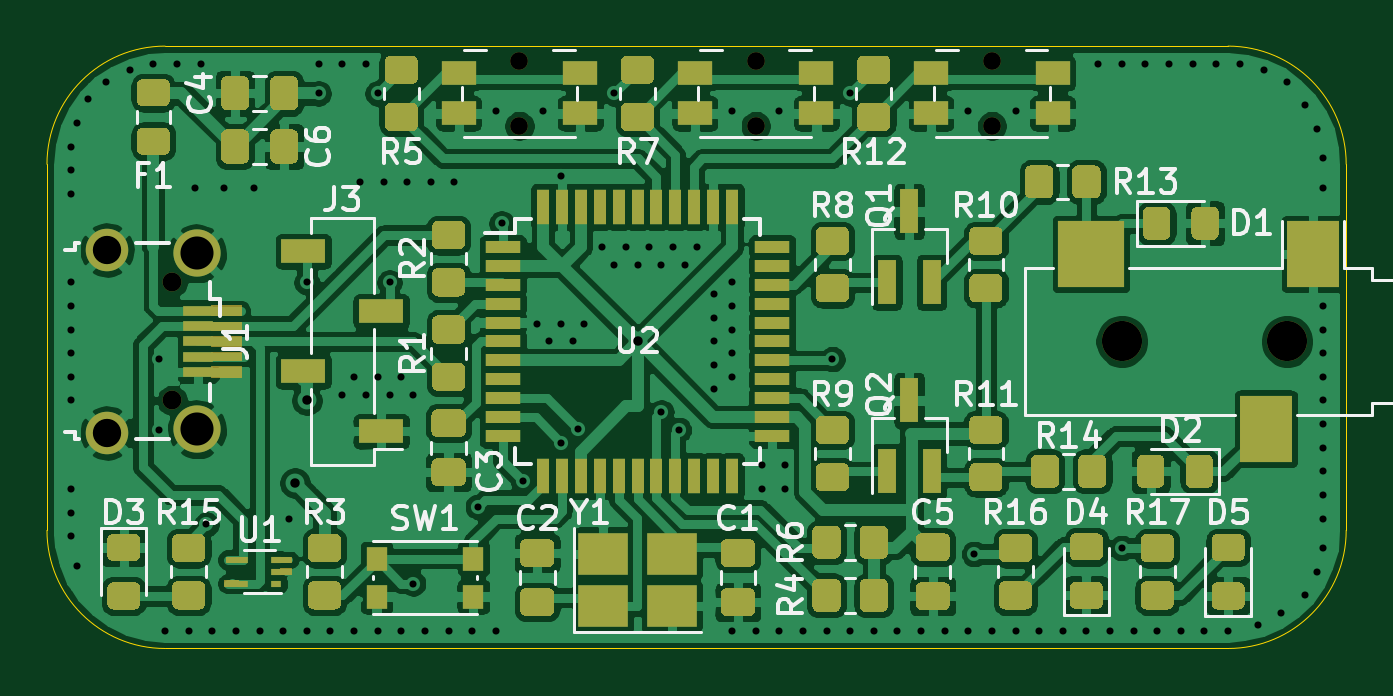
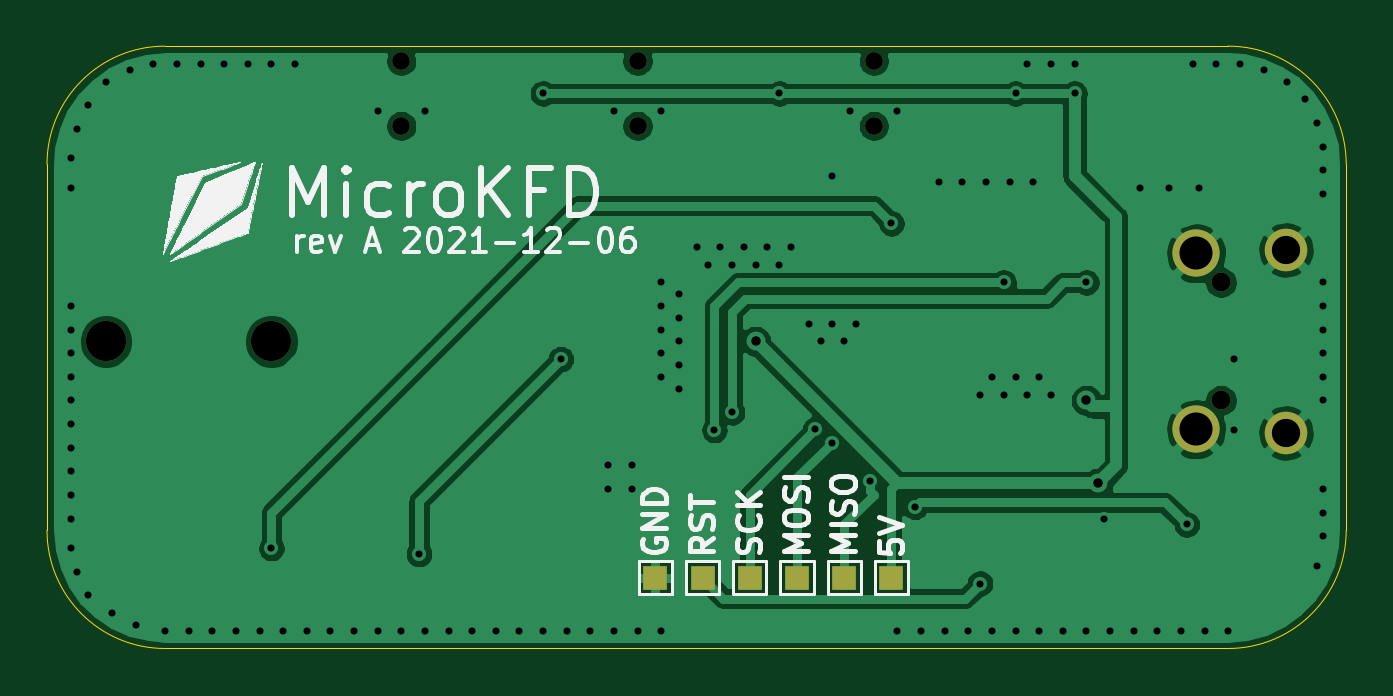
Circuit board: 11 layer files. Board 55.0 x 25.5 mm.
- bottom_copper: microkfd-B_Cu.gbr (67209 bytes)
- bottom_mask: microkfd-B_Mask.gbr (1315 bytes)
- paste: microkfd-B_Paste.gbr (456 bytes)
- bottom_silk: microkfd-B_SilkS.gbr (26996 bytes)
- outline: microkfd-Edge_Cuts.gbr (988 bytes)
- top_copper: microkfd-F_Cu.gbr (278783 bytes)
- top_mask: microkfd-F_Mask.gbr (26468 bytes)
- paste: microkfd-F_Paste.gbr (23587 bytes)
- top_silk: microkfd-F_SilkS.gbr (33961 bytes)
- drill: microkfd-NPTH.drl (464 bytes)
- drill: microkfd-PTH.drl (2947 bytes)

=== bottom_copper: microkfd-B_Cu.gbr (67209 bytes, source omitted) ===
=== bottom_mask: microkfd-B_Mask.gbr ===
%TF.GenerationSoftware,KiCad,Pcbnew,(5.1.9)-1*%
%TF.CreationDate,2021-12-06T20:25:47-06:00*%
%TF.ProjectId,microkfd,6d696372-6f6b-4666-942e-6b696361645f,A*%
%TF.SameCoordinates,Original*%
%TF.FileFunction,Soldermask,Bot*%
%TF.FilePolarity,Negative*%
%FSLAX46Y46*%
G04 Gerber Fmt 4.6, Leading zero omitted, Abs format (unit mm)*
G04 Created by KiCad (PCBNEW (5.1.9)-1) date 2021-12-06 20:25:47*
%MOMM*%
%LPD*%
G01*
G04 APERTURE LIST*
%ADD10C,2.000000*%
%ADD11C,1.800000*%
%ADD12C,0.800000*%
%ADD13C,1.700000*%
%ADD14C,0.750000*%
%ADD15R,1.000000X1.000000*%
G04 APERTURE END LIST*
D10*
%TO.C,J1*%
X96350000Y-96275000D03*
X96350000Y-103725000D03*
D11*
X92550000Y-96125000D03*
X92550000Y-103875000D03*
D12*
X95300000Y-97500000D03*
X95300000Y-102500000D03*
%TD*%
D13*
%TO.C,J2*%
X142500000Y-100000000D03*
X135500000Y-100000000D03*
%TD*%
D14*
%TO.C,SW2*%
X110000000Y-90875000D03*
X110000000Y-88125000D03*
%TD*%
%TO.C,SW3*%
X120000000Y-88125000D03*
X120000000Y-90875000D03*
%TD*%
%TO.C,SW4*%
X130000000Y-90875000D03*
X130000000Y-88125000D03*
%TD*%
D15*
%TO.C,TP1*%
X113250000Y-110000000D03*
%TD*%
%TO.C,TP2*%
X115250000Y-110000000D03*
%TD*%
%TO.C,TP3*%
X111250000Y-110000000D03*
%TD*%
%TO.C,TP4*%
X117250000Y-110000000D03*
%TD*%
%TO.C,TP5*%
X109250000Y-110000000D03*
%TD*%
%TO.C,TP6*%
X119250000Y-110000000D03*
%TD*%
M02*

=== paste: microkfd-B_Paste.gbr ===
%TF.GenerationSoftware,KiCad,Pcbnew,(5.1.9)-1*%
%TF.CreationDate,2021-12-06T20:25:47-06:00*%
%TF.ProjectId,microkfd,6d696372-6f6b-4666-942e-6b696361645f,A*%
%TF.SameCoordinates,Original*%
%TF.FileFunction,Paste,Bot*%
%TF.FilePolarity,Positive*%
%FSLAX46Y46*%
G04 Gerber Fmt 4.6, Leading zero omitted, Abs format (unit mm)*
G04 Created by KiCad (PCBNEW (5.1.9)-1) date 2021-12-06 20:25:47*
%MOMM*%
%LPD*%
G01*
G04 APERTURE LIST*
G04 APERTURE END LIST*
M02*

=== bottom_silk: microkfd-B_SilkS.gbr (26996 bytes, source omitted) ===
=== outline: microkfd-Edge_Cuts.gbr ===
%TF.GenerationSoftware,KiCad,Pcbnew,(5.1.9)-1*%
%TF.CreationDate,2021-12-06T20:25:47-06:00*%
%TF.ProjectId,microkfd,6d696372-6f6b-4666-942e-6b696361645f,A*%
%TF.SameCoordinates,Original*%
%TF.FileFunction,Profile,NP*%
%FSLAX46Y46*%
G04 Gerber Fmt 4.6, Leading zero omitted, Abs format (unit mm)*
G04 Created by KiCad (PCBNEW (5.1.9)-1) date 2021-12-06 20:25:47*
%MOMM*%
%LPD*%
G01*
G04 APERTURE LIST*
%TA.AperFunction,Profile*%
%ADD10C,0.050000*%
%TD*%
G04 APERTURE END LIST*
D10*
X90000000Y-92500000D02*
X90000000Y-108000000D01*
X140000000Y-87500000D02*
X95000000Y-87500000D01*
X145000000Y-108000000D02*
X145000000Y-92500000D01*
X95000000Y-113000000D02*
X140000000Y-113000000D01*
X140000000Y-87500000D02*
G75*
G02*
X145000000Y-92500000I0J-5000000D01*
G01*
X145000000Y-108000000D02*
G75*
G02*
X140000000Y-113000000I-5000000J0D01*
G01*
X95000000Y-113000000D02*
G75*
G02*
X90000000Y-108000000I0J5000000D01*
G01*
X90000000Y-92500000D02*
G75*
G02*
X95000000Y-87500000I5000000J0D01*
G01*
M02*

=== top_copper: microkfd-F_Cu.gbr (278783 bytes, source omitted) ===
=== top_mask: microkfd-F_Mask.gbr (26468 bytes, source omitted) ===
=== paste: microkfd-F_Paste.gbr (23587 bytes, source omitted) ===
=== top_silk: microkfd-F_SilkS.gbr (33961 bytes, source omitted) ===
=== drill: microkfd-NPTH.drl ===
M48
; DRILL file {KiCad (5.1.9)-1} date 12/06/21 20:25:50
; FORMAT={-:-/ absolute / inch / decimal}
; #@! TF.CreationDate,2021-12-06T20:25:50-06:00
; #@! TF.GenerationSoftware,Kicad,Pcbnew,(5.1.9)-1
; #@! TF.FileFunction,NonPlated,1,2,NPTH
FMAT,2
INCH
T1C0.0295
T2C0.0315
T3C0.0669
%
G90
G05
T1
X4.3307Y-3.4695
X4.3307Y-3.5778
X4.7244Y-3.4695
X4.7244Y-3.5778
X5.1181Y-3.4695
X5.1181Y-3.5778
T2
X3.752Y-3.8386
X3.752Y-4.0354
T3
X5.3346Y-3.937
X5.6102Y-3.937
T0
M30

=== drill: microkfd-PTH.drl ===
M48
; DRILL file {KiCad (5.1.9)-1} date 12/06/21 20:25:50
; FORMAT={-:-/ absolute / inch / decimal}
; #@! TF.CreationDate,2021-12-06T20:25:50-06:00
; #@! TF.GenerationSoftware,Kicad,Pcbnew,(5.1.9)-1
; #@! TF.FileFunction,Plated,1,2,PTH
FMAT,2
INCH
T1C0.0118
T2C0.0157
T3C0.0472
T4C0.0551
%
G90
G05
T1
X3.5827Y-3.6122
X3.5827Y-3.6516
X3.5827Y-3.6909
X3.5827Y-3.8386
X3.5827Y-3.878
X3.5827Y-3.9173
X3.5827Y-3.9567
X3.5827Y-3.9961
X3.5827Y-4.0354
X3.5827Y-4.1831
X3.5827Y-4.2224
X3.5827Y-4.2618
X3.5925Y-3.5728
X3.5925Y-4.311
X3.6122Y-3.5335
X3.6417Y-3.5039
X3.6811Y-3.4843
X3.7205Y-3.4744
X3.7303Y-3.9665
X3.7303Y-4.0846
X3.7402Y-4.4193
X3.7598Y-3.4744
X3.7795Y-4.4193
X3.7894Y-3.6811
X3.7992Y-3.4744
X3.8091Y-4.2421
X3.8189Y-4.4193
X3.8386Y-3.6811
X3.8583Y-4.4193
X3.8878Y-3.6811
X3.8976Y-4.4193
X3.937Y-4.4193
X3.9469Y-4.2323
X3.9764Y-3.8386
X3.9764Y-4.4193
X3.9961Y-3.4744
X3.9961Y-3.5236
X4.0157Y-4.4193
X4.0354Y-3.4744
X4.0354Y-4.0256
X4.0551Y-3.9961
X4.0551Y-4.4193
X4.065Y-3.6713
X4.0748Y-3.4744
X4.0748Y-4.0256
X4.0945Y-3.5236
X4.0945Y-3.9961
X4.0945Y-4.4193
X4.1043Y-3.6713
X4.1142Y-3.8386
X4.1142Y-4.0256
X4.1339Y-3.9961
X4.1339Y-4.4193
X4.1437Y-3.6713
X4.1535Y-4.0256
X4.1535Y-4.3406
X4.1732Y-4.4193
X4.1831Y-3.6713
X4.2126Y-4.4193
X4.2224Y-3.6713
X4.252Y-4.4193
X4.2618Y-4.2126
X4.2913Y-3.5531
X4.2913Y-4.4193
X4.3012Y-3.7402
X4.3368Y-4.1695
X4.3602Y-3.9075
X4.3701Y-3.5531
X4.3799Y-3.937
X4.3996Y-3.6614
X4.3996Y-3.9075
X4.4008Y-4.1055
X4.4193Y-3.937
X4.4282Y-4.0837
X4.439Y-3.9075
X4.4685Y-3.7795
X4.4882Y-3.5236
X4.4882Y-3.8091
X4.5079Y-3.7795
X4.5276Y-3.8091
X4.5472Y-3.7795
X4.5669Y-3.8091
X4.5669Y-4.0551
X4.5866Y-3.7795
X4.5965Y-4.0846
X4.6063Y-3.8091
X4.626Y-3.7795
X4.6555Y-3.8583
X4.6555Y-3.8976
X4.6555Y-3.937
X4.6555Y-3.9764
X4.6555Y-4.0157
X4.685Y-3.5531
X4.685Y-3.8386
X4.685Y-3.878
X4.685Y-3.9173
X4.685Y-3.9567
X4.685Y-3.9961
X4.685Y-4.4193
X4.7244Y-4.4193
X4.7343Y-4.1437
X4.7343Y-4.1831
X4.7638Y-3.5531
X4.7638Y-4.4193
X4.7736Y-4.1437
X4.7736Y-4.1831
X4.8031Y-4.4193
X4.8425Y-4.4193
X4.8524Y-3.9665
X4.8819Y-3.5236
X4.8819Y-4.4193
X4.9213Y-4.4193
X4.9606Y-4.4193
X5.0Y-4.4193
X5.0394Y-4.4193
X5.0787Y-3.5531
X5.0787Y-4.4193
X5.0886Y-4.2913
X5.1181Y-4.4193
X5.1575Y-3.5531
X5.1575Y-4.4193
X5.1969Y-4.4193
X5.2362Y-4.4193
X5.2756Y-4.4193
X5.2953Y-3.4744
X5.315Y-4.4193
X5.3346Y-3.4744
X5.3346Y-4.2815
X5.3543Y-4.4193
X5.374Y-3.4744
X5.3937Y-4.4193
X5.4134Y-3.4744
X5.4331Y-4.4193
X5.4528Y-3.4744
X5.4724Y-4.4193
X5.4921Y-3.4744
X5.5118Y-4.4193
X5.5315Y-3.4744
X5.561Y-4.4094
X5.5709Y-3.4843
X5.6004Y-4.3898
X5.6102Y-3.5039
X5.6398Y-3.5433
X5.6398Y-4.3602
X5.6594Y-3.5827
X5.6594Y-4.3209
X5.6693Y-3.6319
X5.6693Y-3.6811
X5.6693Y-3.878
X5.6693Y-3.9173
X5.6693Y-3.9567
X5.6693Y-3.9961
X5.6693Y-4.0354
X5.6693Y-4.0748
X5.6693Y-4.1142
X5.6693Y-4.1535
X5.6693Y-4.1929
X5.6693Y-4.2323
X5.6693Y-4.2815
T2
X3.9567Y-4.1732
X3.9764Y-4.0354
X4.5276Y-3.937
T3
X3.6437Y-3.7844
X3.6437Y-4.0896
T4
X3.7933Y-3.7904
X3.7933Y-4.0837
T0
M30

